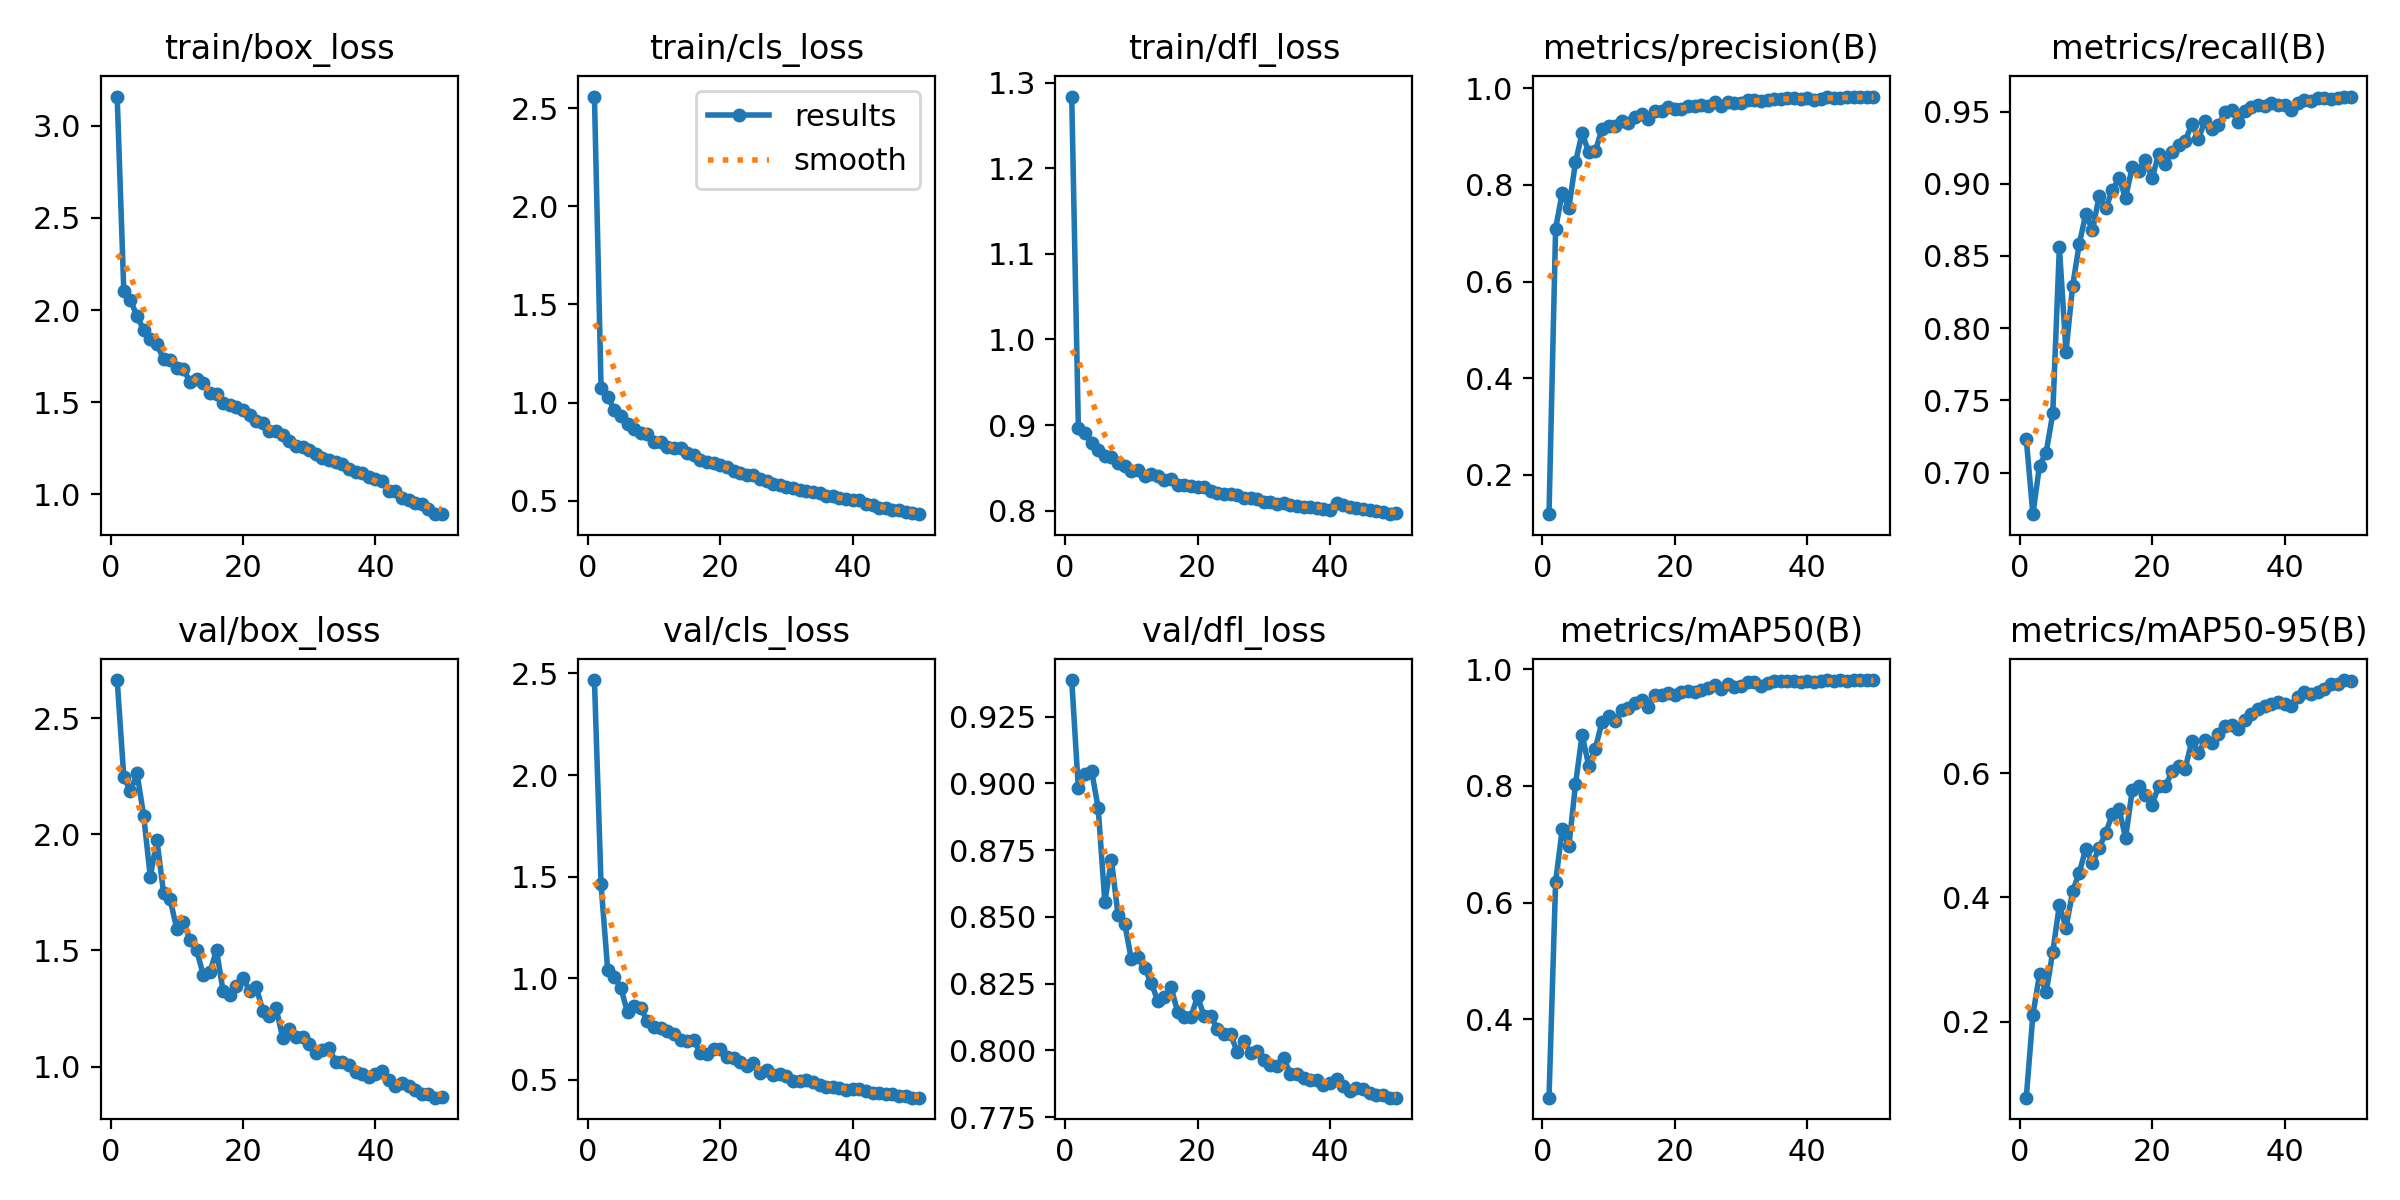

The file beside this chart, header and first rows:
epoch, time, train/box_loss, train/cls_loss, train/dfl_loss, metrics/precision(B), metrics/recall(B), metrics/mAP50(B), metrics/mAP50-95(B), val/box_loss, val/cls_loss, val/dfl_loss, lr/pg0, lr/pg1, lr/pg2
1, 33.73, 3.159, 2.56, 1.284, 0.1182, 0.7234, 0.2653, 0.07748, 2.665, 2.467, 0.9387, 0.0006563, 0.0006563, 0.0006563
2, 62.14, 2.105, 1.073, 0.8971, 0.7097, 0.6712, 0.6355, 0.211, 2.248, 1.462, 0.8981, 0.001297, 0.001297, 0.001297
3, 104.2, 2.056, 1.028, 0.8903, 0.7838, 0.7049, 0.7257, 0.2762, 2.186, 1.041, 0.9033, 0.001911, 0.001911, 0.001911
4, 130.9, 1.965, 0.9633, 0.8787, 0.7529, 0.7138, 0.6962, 0.247, 2.263, 1.006, 0.9047, 0.001881, 0.001881, 0.001881
5, 215.7, 1.893, 0.9313, 0.8707, 0.847, 0.741, 0.8024, 0.3121, 2.081, 0.9508, 0.8907, 0.001842, 0.001842, 0.001842
6, 244.4, 1.84, 0.8886, 0.8638, 0.9073, 0.8561, 0.8878, 0.3877, 1.818, 0.832, 0.8556, 0.001802, 0.001802, 0.001802
7, 272.5, 1.817, 0.8655, 0.863, 0.8676, 0.7838, 0.8344, 0.3508, 1.975, 0.8645, 0.8712, 0.001762, 0.001762, 0.001762
8, 299.5, 1.733, 0.8455, 0.8556, 0.87, 0.8292, 0.864, 0.4094, 1.75, 0.8533, 0.8506, 0.001723, 0.001723, 0.001723
9, 332.5, 1.726, 0.837, 0.8525, 0.916, 0.8583, 0.9094, 0.4399, 1.72, 0.7884, 0.8475, 0.001683, 0.001683, 0.001683
10, 360.7, 1.683, 0.7989, 0.8465, 0.9225, 0.8793, 0.9198, 0.4785, 1.593, 0.7599, 0.8341, 0.001644, 0.001644, 0.001644
11, 389.5, 1.679, 0.8011, 0.8473, 0.9218, 0.8677, 0.9109, 0.4546, 1.624, 0.7565, 0.8348, 0.001604, 0.001604, 0.001604
12, 418, 1.611, 0.7723, 0.8405, 0.9328, 0.8915, 0.93, 0.479, 1.546, 0.7387, 0.8308, 0.001564, 0.001564, 0.001564
13, 448.5, 1.624, 0.7683, 0.8423, 0.929, 0.8829, 0.9343, 0.5043, 1.5, 0.7233, 0.8254, 0.001525, 0.001525, 0.001525
14, 516.5, 1.606, 0.7667, 0.8409, 0.9406, 0.8955, 0.9427, 0.5333, 1.396, 0.697, 0.8184, 0.001485, 0.001485, 0.001485
15, 544.8, 1.552, 0.7401, 0.8352, 0.9479, 0.9038, 0.9467, 0.5427, 1.406, 0.6896, 0.8199, 0.001446, 0.001446, 0.001446
16, 573.2, 1.546, 0.7307, 0.8365, 0.936, 0.8903, 0.9356, 0.4957, 1.502, 0.6947, 0.8236, 0.001406, 0.001406, 0.001406
17, 602.3, 1.497, 0.7071, 0.8304, 0.9529, 0.9117, 0.9555, 0.5725, 1.324, 0.6321, 0.8144, 0.001366, 0.001366, 0.001366
18, 631.5, 1.482, 0.6982, 0.8294, 0.953, 0.9092, 0.9557, 0.5796, 1.307, 0.6279, 0.8124, 0.001327, 0.001327, 0.001327
19, 662.1, 1.475, 0.6915, 0.8285, 0.9614, 0.9167, 0.9591, 0.5641, 1.348, 0.6503, 0.8125, 0.001287, 0.001287, 0.001287
20, 692.5, 1.456, 0.6831, 0.827, 0.9573, 0.9038, 0.9563, 0.5492, 1.383, 0.6538, 0.8202, 0.001248, 0.001248, 0.001248
21, 721.4, 1.432, 0.6704, 0.8271, 0.9571, 0.9209, 0.9616, 0.5792, 1.325, 0.6128, 0.8127, 0.001208, 0.001208, 0.001208
22, 750.6, 1.397, 0.6519, 0.8226, 0.9626, 0.914, 0.9623, 0.5785, 1.341, 0.6077, 0.8127, 0.001168, 0.001168, 0.001168
23, 780, 1.386, 0.64, 0.821, 0.9638, 0.9223, 0.9614, 0.6026, 1.24, 0.5853, 0.808, 0.001129, 0.001129, 0.001129
24, 832.6, 1.341, 0.6293, 0.8189, 0.965, 0.9271, 0.9652, 0.6112, 1.218, 0.5688, 0.806, 0.001089, 0.001089, 0.001089
25, 899.5, 1.341, 0.6292, 0.8199, 0.9645, 0.9299, 0.9675, 0.6073, 1.252, 0.5818, 0.806, 0.00105, 0.00105, 0.00105
26, 965.2, 1.32, 0.6077, 0.8178, 0.9716, 0.9411, 0.9732, 0.6517, 1.122, 0.5318, 0.7993, 0.00101, 0.00101, 0.00101
27, 993, 1.287, 0.5978, 0.815, 0.9644, 0.9312, 0.9663, 0.6327, 1.163, 0.549, 0.8034, 0.0009704, 0.0009704, 0.0009704
28, 1054, 1.261, 0.5862, 0.8142, 0.9723, 0.9437, 0.9744, 0.6527, 1.128, 0.5256, 0.7991, 0.0009308, 0.0009308, 0.0009308
29, 1083, 1.258, 0.5786, 0.8131, 0.9691, 0.9382, 0.9704, 0.6488, 1.127, 0.5303, 0.7999, 0.0008912, 0.0008912, 0.0008912
30, 1114, 1.239, 0.5705, 0.8105, 0.9703, 0.9405, 0.9716, 0.663, 1.097, 0.5188, 0.7965, 0.0008516, 0.0008516, 0.0008516
31, 1144, 1.22, 0.5628, 0.8099, 0.9757, 0.9496, 0.9783, 0.6766, 1.058, 0.4954, 0.7944, 0.000812, 0.000812, 0.000812
32, 1176, 1.194, 0.5545, 0.8076, 0.9769, 0.9508, 0.9782, 0.6775, 1.072, 0.4924, 0.794, 0.0007724, 0.0007724, 0.0007724
33, 1208, 1.188, 0.5512, 0.809, 0.9733, 0.9429, 0.9716, 0.6705, 1.079, 0.501, 0.7972, 0.0007328, 0.0007328, 0.0007328
34, 1242, 1.176, 0.544, 0.8065, 0.9766, 0.9501, 0.9772, 0.6861, 1.019, 0.4916, 0.7912, 0.0006932, 0.0006932, 0.0006932
35, 1273, 1.162, 0.5382, 0.8048, 0.9781, 0.9531, 0.979, 0.6947, 1.021, 0.4728, 0.7912, 0.0006536, 0.0006536, 0.0006536
36, 1306, 1.134, 0.5238, 0.8036, 0.979, 0.9548, 0.9798, 0.7028, 1.006, 0.4662, 0.7895, 0.000614, 0.000614, 0.000614
37, 1337, 1.12, 0.5229, 0.8042, 0.9793, 0.9539, 0.9794, 0.7075, 0.9781, 0.4658, 0.7888, 0.0005744, 0.0005744, 0.0005744
38, 1374, 1.117, 0.5155, 0.8034, 0.9794, 0.9562, 0.9796, 0.7107, 0.9697, 0.4608, 0.7887, 0.0005348, 0.0005348, 0.0005348
39, 1405, 1.095, 0.5069, 0.8021, 0.9784, 0.9543, 0.9781, 0.7151, 0.9567, 0.4515, 0.7871, 0.0004952, 0.0004952, 0.0004952
40, 1436, 1.083, 0.502, 0.8006, 0.9806, 0.9545, 0.9791, 0.7104, 0.9678, 0.4528, 0.7878, 0.0004556, 0.0004556, 0.0004556
41, 1471, 1.07, 0.5024, 0.8089, 0.9764, 0.9508, 0.9789, 0.7073, 0.9809, 0.454, 0.7891, 0.000416, 0.000416, 0.000416
42, 1500, 1.019, 0.4819, 0.8061, 0.9789, 0.9559, 0.9798, 0.7222, 0.9426, 0.4438, 0.7867, 0.0003764, 0.0003764, 0.0003764
43, 1527, 1.016, 0.4753, 0.8046, 0.9815, 0.9577, 0.9814, 0.7303, 0.9147, 0.4354, 0.7848, 0.0003368, 0.0003368, 0.0003368
44, 1556, 0.9782, 0.4631, 0.8026, 0.98, 0.957, 0.9798, 0.7268, 0.9278, 0.4372, 0.786, 0.0002972, 0.0002972, 0.0002972
45, 1584, 0.9675, 0.4618, 0.8015, 0.9811, 0.9595, 0.9808, 0.7309, 0.9148, 0.4324, 0.7854, 0.0002576, 0.0002576, 0.0002576
46, 1612, 0.9497, 0.4525, 0.8004, 0.9817, 0.9591, 0.9801, 0.7351, 0.8994, 0.4293, 0.7839, 0.000218, 0.000218, 0.000218
47, 1641, 0.9455, 0.4514, 0.799, 0.9824, 0.9588, 0.9808, 0.743, 0.8829, 0.4195, 0.7833, 0.0001784, 0.0001784, 0.0001784
48, 1670, 0.9215, 0.4417, 0.7986, 0.9812, 0.9592, 0.9807, 0.7427, 0.8822, 0.4204, 0.7834, 0.0001388, 0.0001388, 0.0001388
49, 1698, 0.8948, 0.4345, 0.7958, 0.9831, 0.9604, 0.9815, 0.7497, 0.8659, 0.4125, 0.7823, 9.92e-05, 9.92e-05, 9.92e-05
50, 1727, 0.8916, 0.4307, 0.7967, 0.9828, 0.9599, 0.9812, 0.7489, 0.8668, 0.4121, 0.7823, 5.96e-05, 5.96e-05, 5.96e-05
